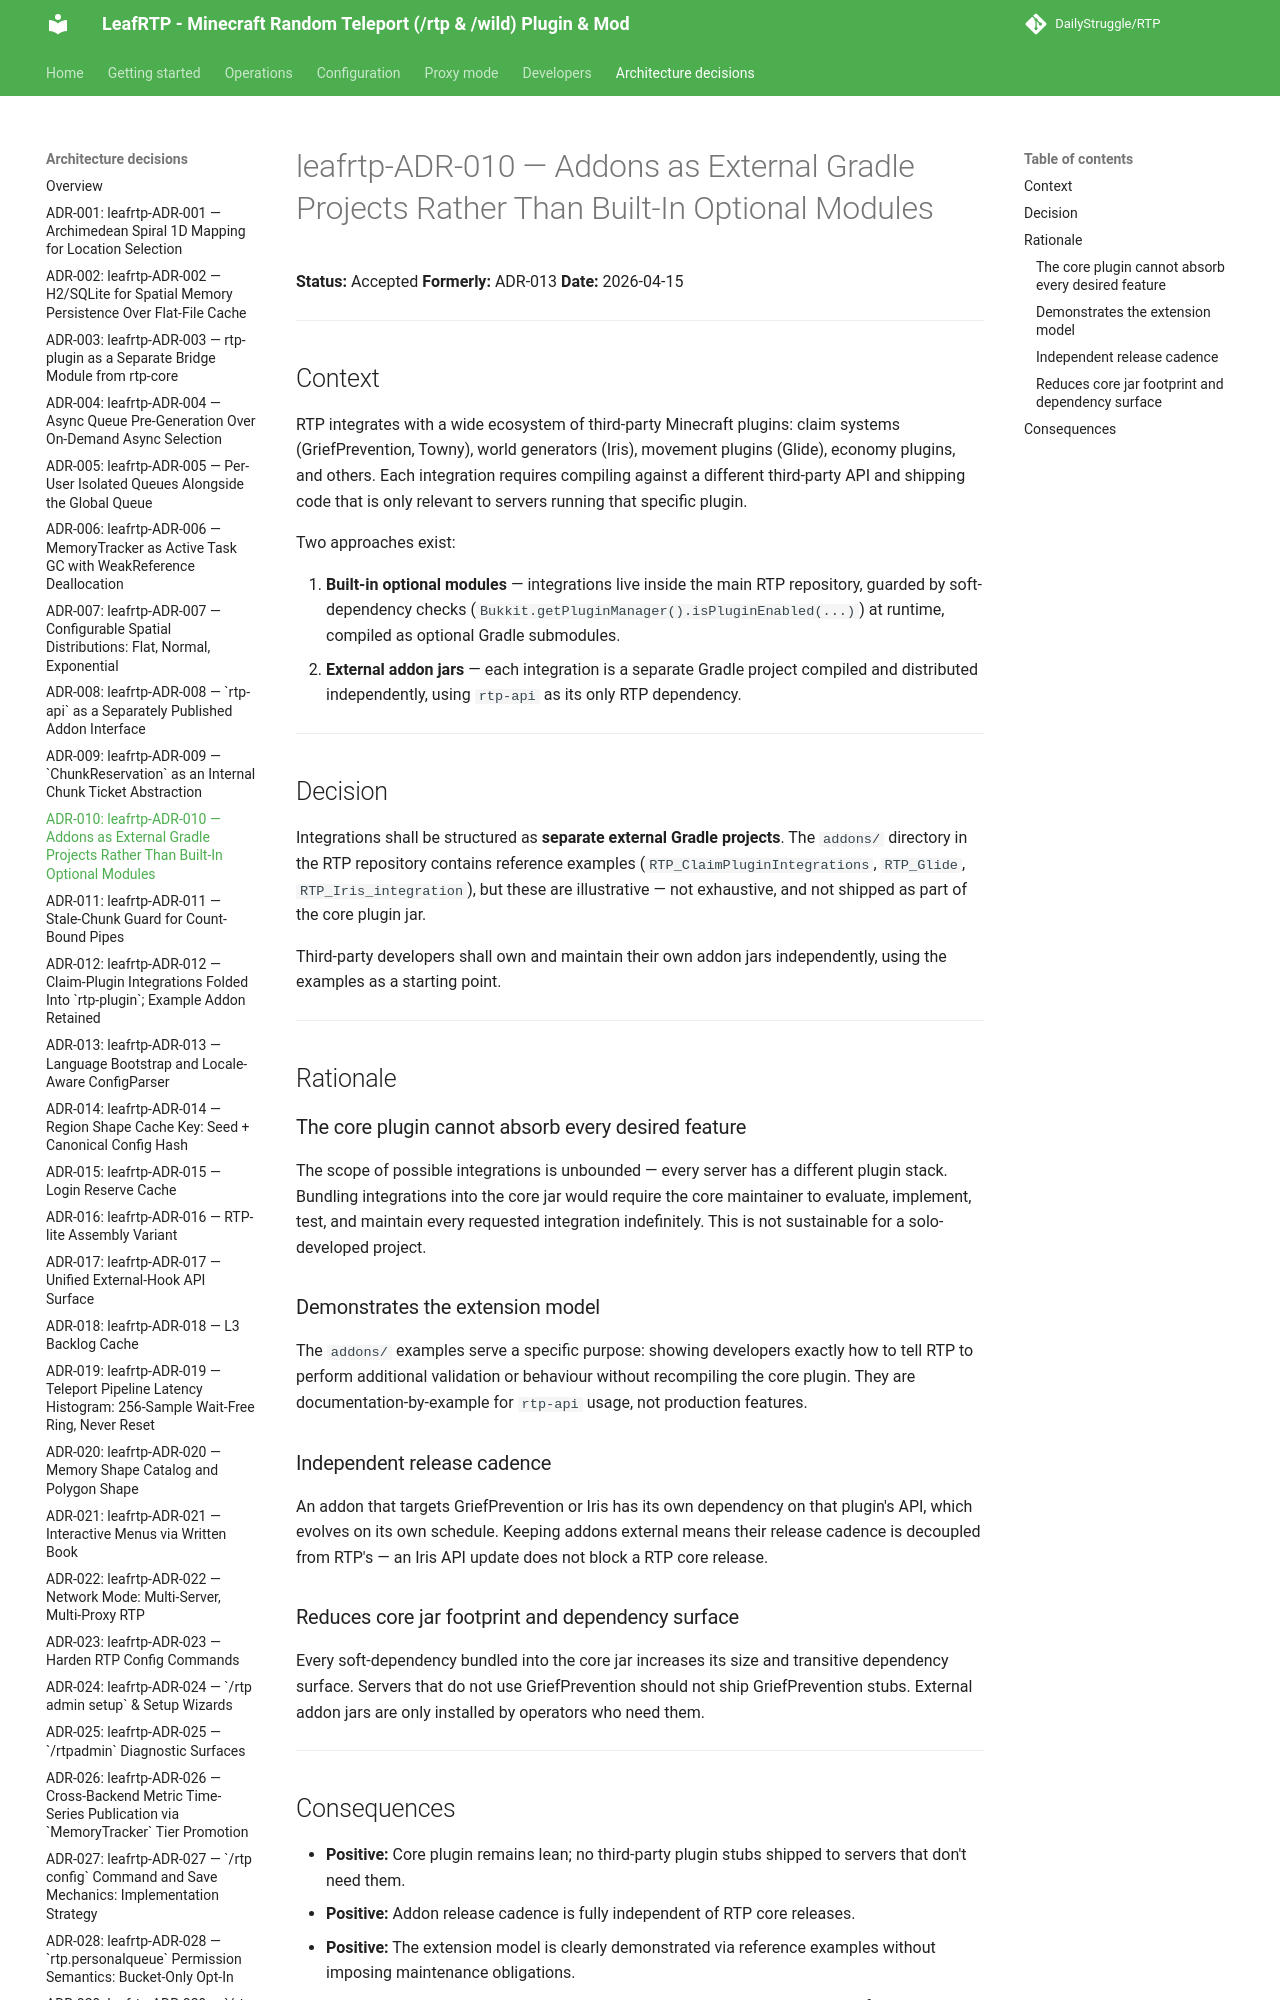

repository: DailyStruggle/RTP · page: adr/leafrtp-ADR-010-addons-as-external-gradle-projects/index.html · generator: mkdocs

# leafrtp-ADR-010 — Addons as External Gradle Projects Rather Than Built-In Optional Modules

**Status:** Accepted
**Formerly:** ADR-013
**Date:** 2026-04-15

---

## Context

RTP integrates with a wide ecosystem of third-party Minecraft plugins: claim systems (GriefPrevention, Towny), world generators (Iris), movement plugins (Glide), economy plugins, and others. Each integration requires compiling against a different third-party API and shipping code that is only relevant to servers running that specific plugin.

Two approaches exist:

1. **Built-in optional modules** — integrations live inside the main RTP repository, guarded by soft-dependency checks (`Bukkit.getPluginManager().isPluginEnabled(...)`) at runtime, compiled as optional Gradle submodules.
2. **External addon jars** — each integration is a separate Gradle project compiled and distributed independently, using `rtp-api` as its only RTP dependency.

---
